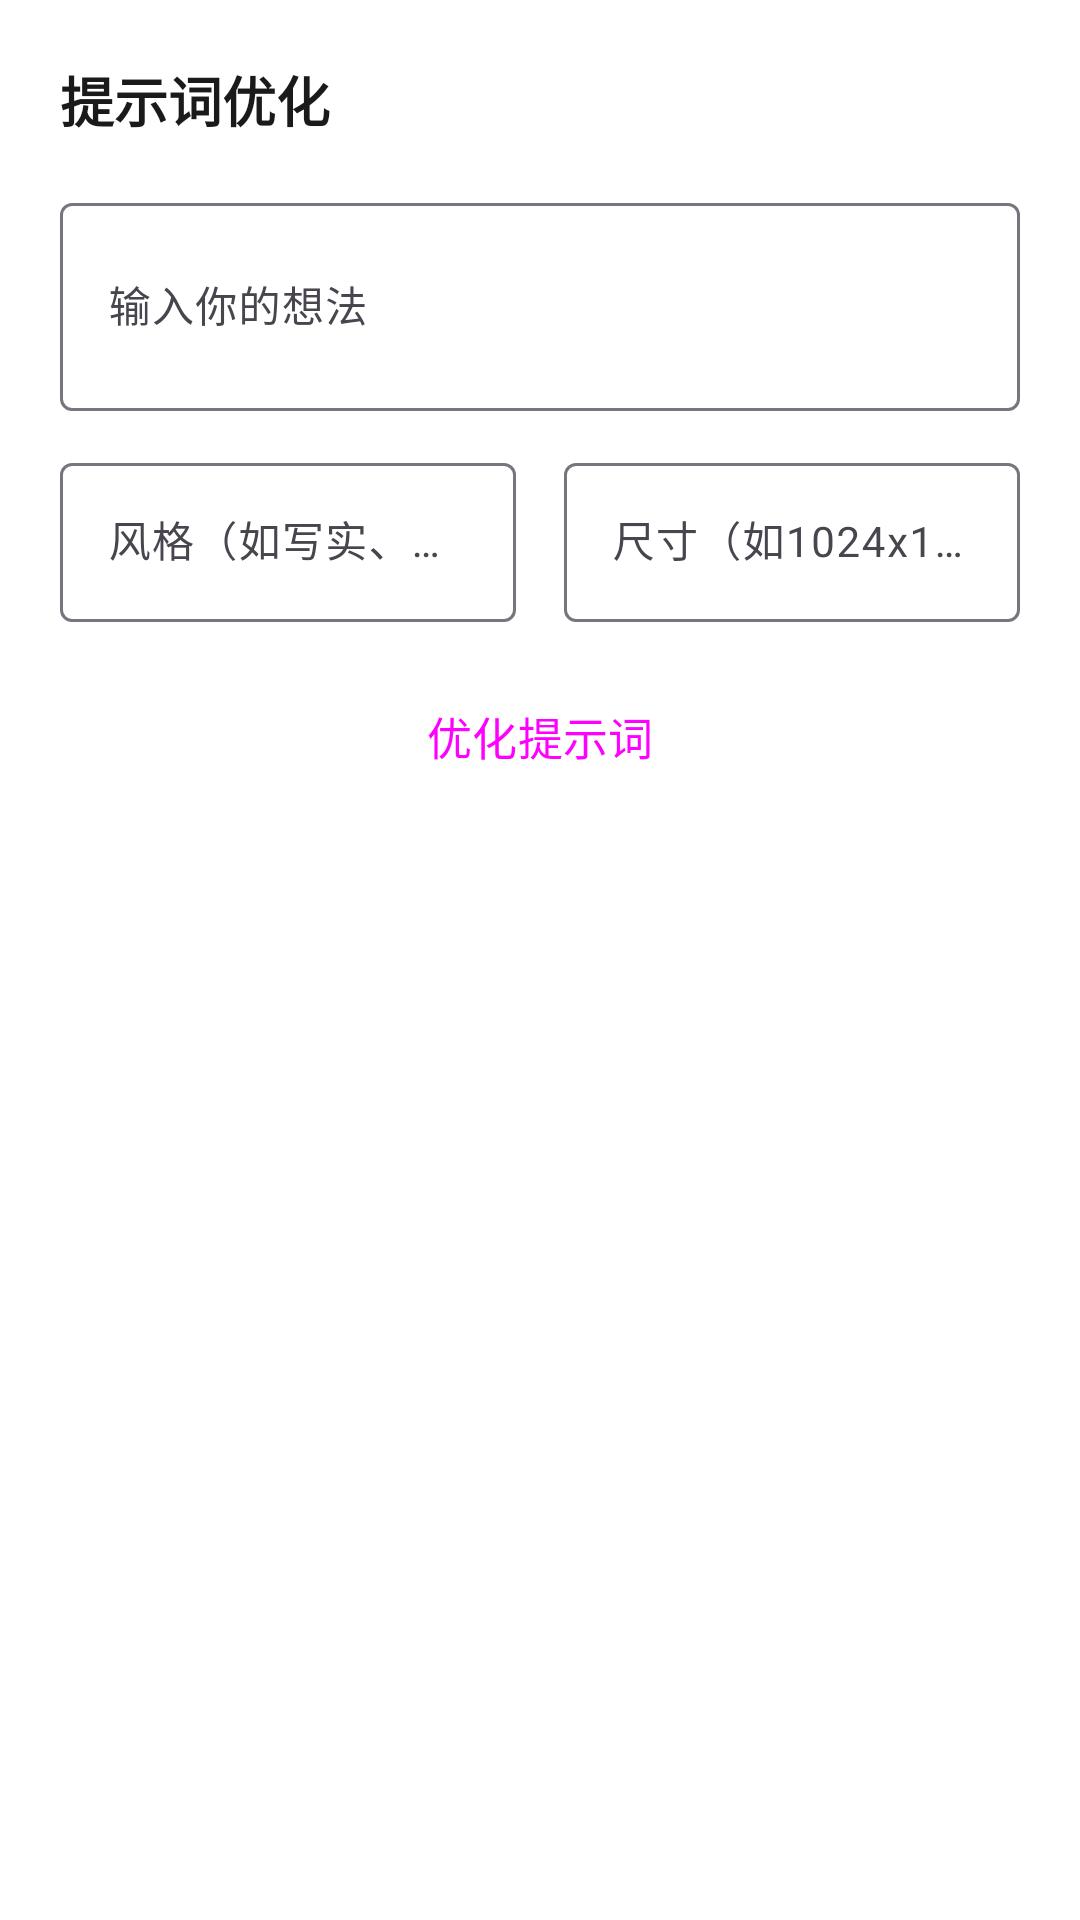

The Android layout XML behind this screen, and the referenced resources:
<!-- AndroidManifest.xml: application theme Theme.AIChat -->
<!-- res/layout/dialog_prompt_optimize.xml -->
<?xml version="1.0" encoding="utf-8"?>
<ScrollView xmlns:android="http://schemas.android.com/apk/res/android"
    xmlns:app="http://schemas.android.com/apk/res-auto"
    android:layout_width="match_parent"
    android:layout_height="wrap_content"
    android:fillViewport="true"
    android:background="@android:color/white"
    android:padding="20dp">

    <LinearLayout
        android:layout_width="match_parent"
        android:layout_height="wrap_content"
        android:orientation="vertical">

        <TextView
            android:layout_width="wrap_content"
            android:layout_height="wrap_content"
            android:text="提示词优化"
            android:textSize="18sp"
            android:textStyle="bold"
            android:textColor="#1A1A1A"
            android:layout_marginBottom="16dp" />

        <com.google.android.material.textfield.TextInputLayout
            android:layout_width="match_parent"
            android:layout_height="wrap_content"
            android:hint="输入你的想法"
            style="@style/Widget.Material3.TextInputLayout.OutlinedBox">

            <com.google.android.material.textfield.TextInputEditText
                android:id="@+id/etRawPrompt"
                android:layout_width="match_parent"
                android:layout_height="wrap_content"
                android:inputType="textMultiLine"
                android:minLines="2"
                android:maxLines="4"
                android:textSize="14sp" />
        </com.google.android.material.textfield.TextInputLayout>

        
        <LinearLayout
            android:layout_width="match_parent"
            android:layout_height="wrap_content"
            android:orientation="horizontal"
            android:layout_marginTop="12dp">

            <com.google.android.material.textfield.TextInputLayout
                android:layout_width="0dp"
                android:layout_height="wrap_content"
                android:layout_weight="1"
                android:hint="风格（如写实、漫画）"
                style="@style/Widget.Material3.TextInputLayout.OutlinedBox"
                android:layout_marginEnd="8dp">

                <com.google.android.material.textfield.TextInputEditText
                    android:id="@+id/etStyle"
                    android:layout_width="match_parent"
                    android:layout_height="wrap_content"
                    android:inputType="text"
                    android:singleLine="true"
                    android:textSize="14sp" />
            </com.google.android.material.textfield.TextInputLayout>

            <com.google.android.material.textfield.TextInputLayout
                android:layout_width="0dp"
                android:layout_height="wrap_content"
                android:layout_weight="1"
                android:hint="尺寸（如1024x1024）"
                style="@style/Widget.Material3.TextInputLayout.OutlinedBox"
                android:layout_marginStart="8dp">

                <com.google.android.material.textfield.TextInputEditText
                    android:id="@+id/etSize"
                    android:layout_width="match_parent"
                    android:layout_height="wrap_content"
                    android:inputType="text"
                    android:singleLine="true"
                    android:textSize="14sp" />
            </com.google.android.material.textfield.TextInputLayout>
        </LinearLayout>

        <Button
            android:id="@+id/btnOptimize"
            android:layout_width="match_parent"
            android:layout_height="48dp"
            android:text="优化提示词"
            android:textSize="15sp"
            style="@style/Widget.Material3.Button"
            android:layout_marginTop="14dp"
            app:cornerRadius="24dp" />

        <ProgressBar
            android:id="@+id/progressBar"
            android:layout_width="22dp"
            android:layout_height="22dp"
            android:layout_gravity="center"
            android:layout_marginTop="14dp"
            android:indeterminate="true"
            android:visibility="gone" />

        <com.google.android.material.card.MaterialCardView
            android:id="@+id/cardResult"
            android:layout_width="match_parent"
            android:layout_height="wrap_content"
            android:layout_marginTop="14dp"
            app:cardCornerRadius="12dp"
            app:cardElevation="2dp"
            android:visibility="gone">

            <LinearLayout
                android:layout_width="match_parent"
                android:layout_height="wrap_content"
                android:orientation="vertical"
                android:padding="14dp">

                <TextView
                    android:layout_width="wrap_content"
                    android:layout_height="wrap_content"
                    android:text="优化结果"
                    android:textSize="12sp"
                    android:textColor="#999"
                    android:layout_marginBottom="6dp" />

                <TextView
                    android:id="@+id/tvResult"
                    android:layout_width="match_parent"
                    android:layout_height="wrap_content"
                    android:textSize="14sp"
                    android:textColor="#1A1A1A"
                    android:textIsSelectable="true"
                    android:lineSpacingExtra="3dp" />
            </LinearLayout>
        </com.google.android.material.card.MaterialCardView>

        <LinearLayout
            android:id="@+id/actionButtons"
            android:layout_width="match_parent"
            android:layout_height="wrap_content"
            android:orientation="horizontal"
            android:layout_marginTop="16dp"
            android:visibility="gone">

            <Button
                android:id="@+id/btnCancel"
                android:layout_width="0dp"
                android:layout_height="46dp"
                android:layout_weight="1"
                android:text="取消"
                android:textSize="14sp"
                style="@style/Widget.Material3.Button.OutlinedButton"
                android:layout_marginEnd="6dp" />

            <Button
                android:id="@+id/btnRegenerate"
                android:layout_width="0dp"
                android:layout_height="46dp"
                android:layout_weight="1"
                android:text="重新生成"
                android:textSize="14sp"
                style="@style/Widget.Material3.Button.TonalButton"
                android:layout_marginHorizontal="3dp" />

            <Button
                android:id="@+id/btnConfirm"
                android:layout_width="0dp"
                android:layout_height="46dp"
                android:layout_weight="1"
                android:text="确认"
                android:textSize="14sp"
                style="@style/Widget.Material3.Button"
                android:layout_marginStart="6dp" />
        </LinearLayout>

    </LinearLayout>
</ScrollView>
<!-- resources referenced by this layout -->
<resources>
  <style name="Theme.AIChat" parent="Theme.Material3.DayNight.NoActionBar">
          <item name="colorPrimary">@color/user_bubble</item>
          <item name="colorOnPrimary">#FFFFFF</item>
          <item name="colorPrimaryContainer">#EADDFF</item>
          <item name="colorOnPrimaryContainer">#21005D</item>
      </style>
  <color name="user_bubble">#4D49FC</color>
</resources>
